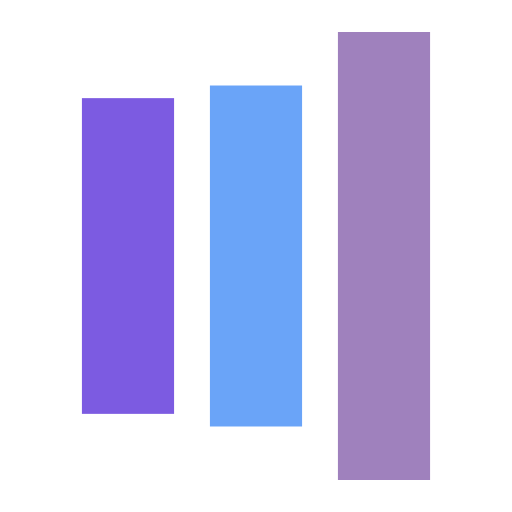
t = 0.00 s
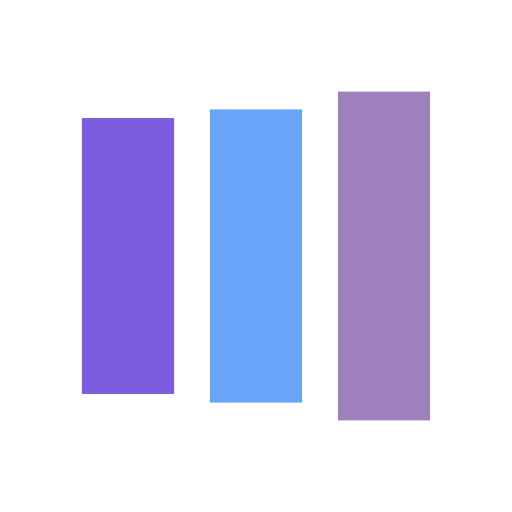
t = 0.13 s
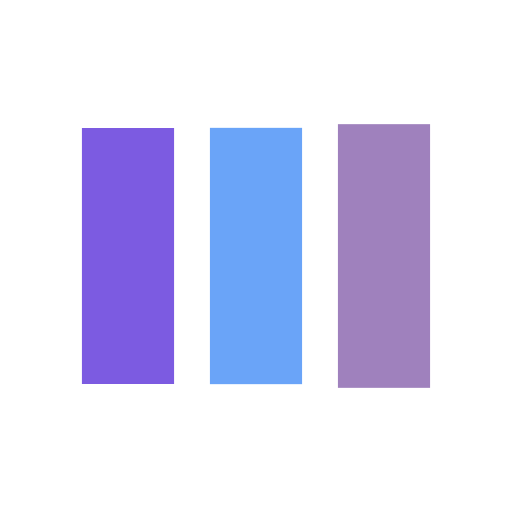
t = 0.40 s
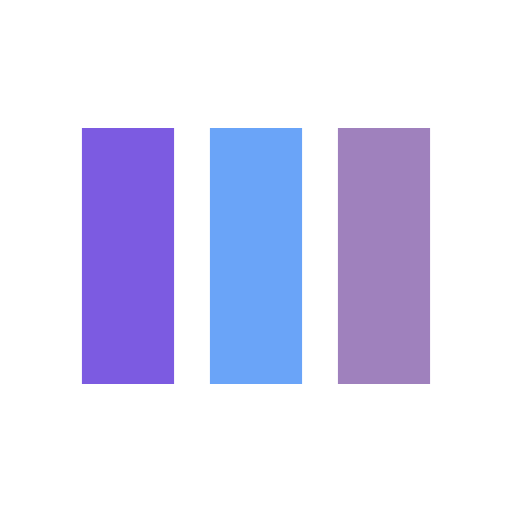
t = 0.53 s
t = 0.66 s: frame unchanged from t = 0.53 s, image omitted
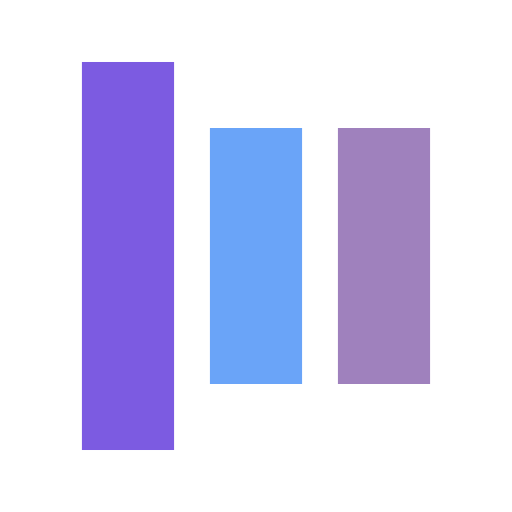
t = 0.92 s

The animated SVG that drew these frames (rendered in a browser with its animation timeline set to each time). Animation: 6 SMIL elements (animate=6); one cycle of 1.05 s, repeats indefinitely.

<?xml version="1.0" encoding="utf-8"?>
<svg xmlns="http://www.w3.org/2000/svg" xmlns:xlink="http://www.w3.org/1999/xlink" style="margin: auto; background: none; display: block; shape-rendering: auto;" width="201px" height="201px" viewBox="0 0 100 100" preserveAspectRatio="xMidYMid">
<rect x="16" y="25" width="18" height="50" fill="#7c5be1">
  <animate attributeName="y" repeatCount="indefinite" dur="1.0526315789473684s" calcMode="spline" keyTimes="0;0.5;1" values="0;25;25" keySplines="0 0.5 0.5 1;0 0.5 0.5 1" begin="-0.21052631578947367s"></animate>
  <animate attributeName="height" repeatCount="indefinite" dur="1.0526315789473684s" calcMode="spline" keyTimes="0;0.5;1" values="100;50;50" keySplines="0 0.5 0.5 1;0 0.5 0.5 1" begin="-0.21052631578947367s"></animate>
</rect>
<rect x="41" y="25" width="18" height="50" fill="#6aa4f8">
  <animate attributeName="y" repeatCount="indefinite" dur="1.0526315789473684s" calcMode="spline" keyTimes="0;0.5;1" values="6.25;25;25" keySplines="0 0.5 0.5 1;0 0.5 0.5 1" begin="-0.10526315789473684s"></animate>
  <animate attributeName="height" repeatCount="indefinite" dur="1.0526315789473684s" calcMode="spline" keyTimes="0;0.5;1" values="87.5;50;50" keySplines="0 0.5 0.5 1;0 0.5 0.5 1" begin="-0.10526315789473684s"></animate>
</rect>
<rect x="66" y="25" width="18" height="50" fill="#9f81bd">
  <animate attributeName="y" repeatCount="indefinite" dur="1.0526315789473684s" calcMode="spline" keyTimes="0;0.5;1" values="6.25;25;25" keySplines="0 0.5 0.5 1;0 0.5 0.5 1"></animate>
  <animate attributeName="height" repeatCount="indefinite" dur="1.0526315789473684s" calcMode="spline" keyTimes="0;0.5;1" values="87.5;50;50" keySplines="0 0.5 0.5 1;0 0.5 0.5 1"></animate>
</rect>
<!-- [ldio] generated by https://loading.io/ --></svg>